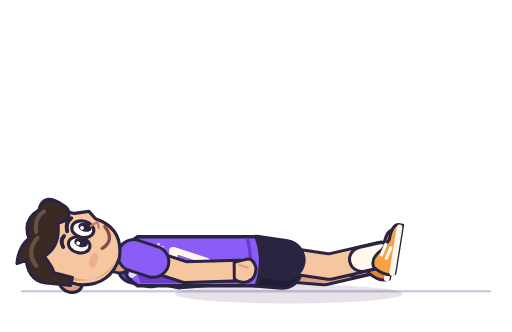
t = 0.00 s
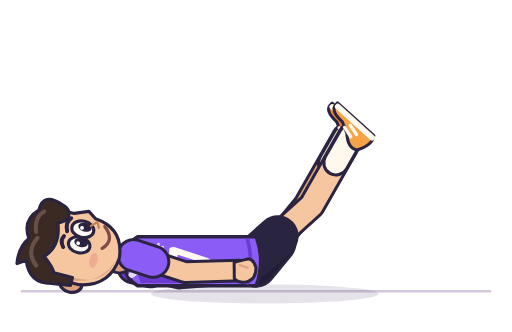
t = 0.37 s
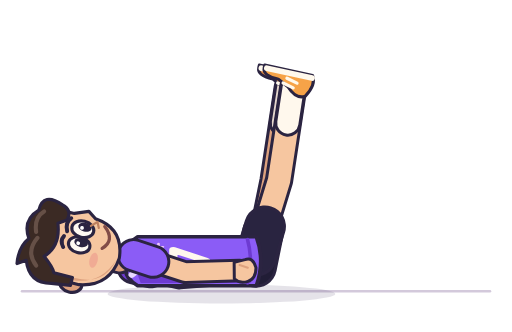
t = 0.73 s
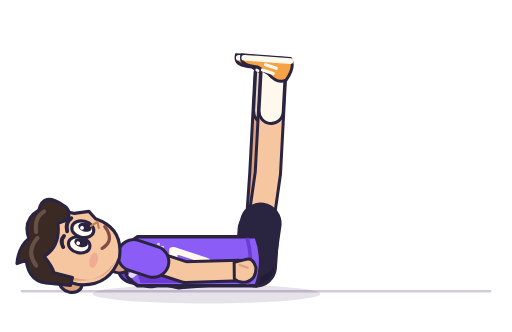
t = 1.09 s
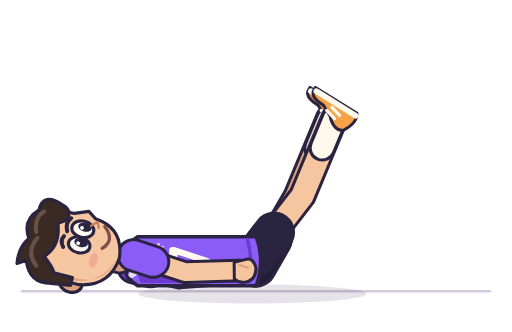
t = 1.45 s
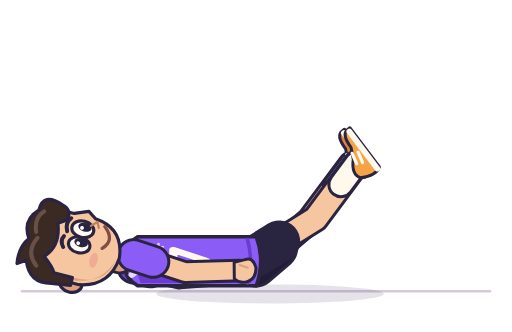
t = 1.81 s

The animated SVG that drew these frames (rendered in a browser with its animation timeline set to each time). Animation: 16 SMIL elements (animate=11,animateTransform=5); one cycle of 2.17 s, repeats indefinitely.

<?xml version="1.0" encoding="UTF-8"?>
<svg xmlns="http://www.w3.org/2000/svg" viewBox="6 76 188 122" width="440" height="420" role="img" aria-labelledby="title desc" data-exercise="leg-raises" data-duration="2.167" data-samples="66" fill="none" stroke-linecap="round" stroke-linejoin="round"><title id="title">הרמות רגליים</title><desc id="desc">דמות האימון בחולצה סגולה עם מספר 7. פוזות מקטלוג התרגילים, בתנועה מחזורית חלקה.</desc><defs><path id="neck" d="M50 172L34 168"><animate attributeName="d" dur="2167ms" values="M50 172L34 168;M50 172L34 168;M50 172L34 168;M50 172L34 168;M50 172L34 168;M50 172L34 168;M50 172L34 168;M50 172L34 168;M50 172L34 168;M50 172L34 168;M50 172L34 168;M50 172L34 168;M50 172L34 168;M50 172L34 168;M50 172L34 168;M50 172L34 168;M50 172L34 168;M50 172L34 168;M50 172L34 168;M50 172L34 168;M50 172L34 168;M50 172L34 168;M50 172L34 168;M50 172L34 168;M50 172L34 168;M50 172L34 168;M50 172L34 168;M50 172L34 168;M50 172L34 168;M50 172L34 168;M50 172L34 168;M50 172L34 168;M50 172L34 168;M50 172L34 168;M50 172L34 168;M50 172L34 168;M50 172L34 168;M50 172L34 168;M50 172L34 168;M50 172L34 168;M50 172L34 168;M50 172L34 168;M50 172L34 168;M50 172L34 168;M50 172L34 168;M50 172L34 168;M50 172L34 168;M50 172L34 168;M50 172L34 168;M50 172L34 168;M50 172L34 168;M50 172L34 168;M50 172L34 168;M50 172L34 168;M50 172L34 168;M50 172L34 168;M50 172L34 168;M50 172L34 168;M50 172L34 168;M50 172L34 168;M50 172L34 168;M50 172L34 168;M50 172L34 168;M50 172L34 168;M50 172L34 168;M50 172L34 168;M50 172L34 168" calcMode="linear" repeatCount="indefinite"/></path><path id="far-arm" d="M55 174.2L72 178 92 176.42"><animate attributeName="d" dur="2167ms" values="M55 174.2L72 178 92 176.42;M55 174.2L72 178 92 176.42;M55 174.2L72 178 92 176.42;M55 174.2L72 178 92 176.42;M55 174.2L72 178 92 176.42;M55 174.2L72 178 92 176.42;M55 174.2L72 178 92 176.42;M55 174.2L72 178 92 176.42;M55 174.2L72 178 92 176.42;M55 174.2L72 178 92 176.42;M55 174.2L72 178 92 176.42;M55 174.2L72 178 92 176.42;M55 174.2L72 178 92 176.42;M55 174.2L72 178 92 176.42;M55 174.2L72 178 92 176.42;M55 174.2L72 178 92 176.42;M55 174.2L72 178 92 176.42;M55 174.2L72 178 92 176.42;M55 174.2L72 178 92 176.42;M55 174.2L72 178 92 176.42;M55 174.2L72 178 92 176.42;M55 174.2L72 178 92 176.42;M55 174.2L72 178 92 176.42;M55 174.2L72 178 92 176.42;M55 174.2L72 178 92 176.42;M55 174.2L72 178 92 176.42;M55 174.2L72 178 92 176.42;M55 174.2L72 178 92 176.42;M55 174.2L72 178 92 176.42;M55 174.2L72 178 92 176.42;M55 174.2L72 178 92 176.42;M55 174.2L72 178 92 176.42;M55 174.2L72 178 92 176.42;M55 174.2L72 178 92 176.42;M55 174.2L72 178 92 176.42;M55 174.2L72 178 92 176.42;M55 174.2L72 178 92 176.42;M55 174.2L72 178 92 176.42;M55 174.2L72 178 92 176.42;M55 174.2L72 178 92 176.42;M55 174.2L72 178 92 176.42;M55 174.2L72 178 92 176.42;M55 174.2L72 178 92 176.42;M55 174.2L72 178 92 176.42;M55 174.2L72 178 92 176.42;M55 174.2L72 178 92 176.42;M55 174.2L72 178 92 176.42;M55 174.2L72 178 92 176.42;M55 174.2L72 178 92 176.42;M55 174.2L72 178 92 176.42;M55 174.2L72 178 92 176.42;M55 174.2L72 178 92 176.42;M55 174.2L72 178 92 176.42;M55 174.2L72 178 92 176.42;M55 174.2L72 178 92 176.42;M55 174.2L72 178 92 176.42;M55 174.2L72 178 92 176.42;M55 174.2L72 178 92 176.42;M55 174.2L72 178 92 176.42;M55 174.2L72 178 92 176.42;M55 174.2L72 178 92 176.42;M55 174.2L72 178 92 176.42;M55 174.2L72 178 92 176.42;M55 174.2L72 178 92 176.42;M55 174.2L72 178 92 176.42;M55 174.2L72 178 92 176.42;M55 174.2L72 178 92 176.42" calcMode="linear" repeatCount="indefinite"/></path><path id="far-sleeve" d="M55 174.2L61.46 175.64"><animate attributeName="d" dur="2167ms" values="M55 174.2L61.46 175.64;M55 174.2L61.46 175.64;M55 174.2L61.46 175.64;M55 174.2L61.46 175.64;M55 174.2L61.46 175.64;M55 174.2L61.46 175.64;M55 174.2L61.46 175.64;M55 174.2L61.46 175.64;M55 174.2L61.46 175.64;M55 174.2L61.46 175.64;M55 174.2L61.46 175.64;M55 174.2L61.46 175.64;M55 174.2L61.46 175.64;M55 174.2L61.46 175.64;M55 174.2L61.46 175.64;M55 174.2L61.46 175.64;M55 174.2L61.46 175.64;M55 174.2L61.46 175.64;M55 174.2L61.46 175.64;M55 174.2L61.46 175.64;M55 174.2L61.46 175.64;M55 174.2L61.46 175.64;M55 174.2L61.46 175.64;M55 174.2L61.46 175.64;M55 174.2L61.46 175.64;M55 174.2L61.46 175.64;M55 174.2L61.46 175.64;M55 174.2L61.46 175.64;M55 174.2L61.46 175.64;M55 174.2L61.46 175.64;M55 174.2L61.46 175.64;M55 174.2L61.46 175.64;M55 174.2L61.46 175.64;M55 174.2L61.46 175.64;M55 174.2L61.46 175.64;M55 174.2L61.46 175.64;M55 174.2L61.46 175.64;M55 174.2L61.46 175.64;M55 174.2L61.46 175.64;M55 174.2L61.46 175.64;M55 174.2L61.46 175.64;M55 174.2L61.46 175.64;M55 174.2L61.46 175.64;M55 174.2L61.46 175.64;M55 174.2L61.46 175.64;M55 174.2L61.46 175.64;M55 174.2L61.46 175.64;M55 174.2L61.46 175.64;M55 174.2L61.46 175.64;M55 174.2L61.46 175.64;M55 174.2L61.46 175.64;M55 174.2L61.46 175.64;M55 174.2L61.46 175.64;M55 174.2L61.46 175.64;M55 174.2L61.46 175.64;M55 174.2L61.46 175.64;M55 174.2L61.46 175.64;M55 174.2L61.46 175.64;M55 174.2L61.46 175.64;M55 174.2L61.46 175.64;M55 174.2L61.46 175.64;M55 174.2L61.46 175.64;M55 174.2L61.46 175.64;M55 174.2L61.46 175.64;M55 174.2L61.46 175.64;M55 174.2L61.46 175.64;M55 174.2L61.46 175.64" calcMode="linear" repeatCount="indefinite"/></path><path id="far-shorts" d="M100 174L109.75 174.78"><animate attributeName="d" dur="2167ms" values="M100 174L109.75 174.78;M100 174L109.71 174.61;M100 174L109.58 174.15;M100 174L109.39 173.45;M100 174L109.15 172.55;M100 174L108.87 171.52;M100 174L108.57 170.4;M100 174L108.26 169.25;M100 174L107.96 168.12;M100 174L107.67 167.07;M100 174L107.42 166.14;M100 174L107.22 165.39;M100 174L107.08 164.88;M100 174L107.02 164.65;M100 174L106.96 164.6;M100 174L106.75 164.46;M100 174L106.4 164.22;M100 174L105.93 163.91;M100 174L105.37 163.54;M100 174L104.74 163.12;M100 174L104.07 162.67;M100 174L103.38 162.21;M100 174L102.7 161.76;M100 174L102.04 161.32;M100 174L101.44 160.92;M100 174L100.91 160.57;M100 174L100.48 160.28;M100 174L100.17 160.08;M100 174L100.02 159.97;M100 174L100.01 159.97;M100 174L100.11 160.03;M100 174L100.28 160.15;M100 174L100.52 160.31;M100 174L100.83 160.51;M100 174L101.19 160.75;M100 174L101.59 161.02;M100 174L102.03 161.31;M100 174L102.49 161.62;M100 174L102.97 161.94;M100 174L103.46 162.27;M100 174L103.96 162.6;M100 174L104.44 162.92;M100 174L104.91 163.23;M100 174L105.35 163.53;M100 174L105.76 163.8;M100 174L106.13 164.05;M100 174L106.44 164.26;M100 174L106.7 164.43;M100 174L106.89 164.55;M100 174L106.99 164.62;M100 174L107.02 164.65;M100 174L107.07 164.81;M100 174L107.16 165.17;M100 174L107.3 165.69;M100 174L107.48 166.36;M100 174L107.69 167.13;M100 174L107.92 167.98;M100 174L108.16 168.89;M100 174L108.42 169.83;M100 174L108.67 170.75;M100 174L108.91 171.65;M100 174L109.13 172.49;M100 174L109.34 173.24;M100 174L109.51 173.87;M100 174L109.64 174.36;M100 174L109.72 174.67;M100 174L109.75 174.78" calcMode="linear" repeatCount="indefinite"/></path><path id="far-leg" d="M100 174L125 176 144.08 171.63"><animate attributeName="d" dur="2167ms" values="M100 174L125 176 144.08 171.63;M100 174L124.89 175.57 143.83 170.8;M100 174L124.57 174.39 143.16 168.53;M100 174L124.08 172.58 142.16 165.09;M100 174L123.46 170.28 140.94 160.81;M100 174L122.75 167.63 139.6 155.98;M100 174L121.98 164.77 138.25 150.87;M100 174L121.18 161.82 136.96 145.73;M100 174L120.4 158.93 135.75 140.56;M100 174L119.68 156.22 134.67 135.29;M100 174L119.03 153.84 133.73 130.69;M100 174L118.52 151.93 132.97 126.99;M100 174L118.16 150.61 132.44 124.45;M100 174L118 150.02 132.21 123.32;M100 174L117.86 149.9 131.94 123.11;M100 174L117.31 149.54 130.95 122.44;M100 174L116.4 148.93 129.32 121.34;M100 174L115.2 148.13 127.17 119.82;M100 174L113.76 147.18 124.62 117.88;M100 174L112.16 146.1 121.76 115.74;M100 174L110.44 144.96 118.72 113.47;M100 174L108.67 143.78 115.58 111.15;M100 174L106.92 142.61 112.46 108.87;M100 174L105.23 141.49 109.45 106.7;M100 174L103.68 140.46 106.67 104.71;M100 174L102.33 139.55 104.23 102.97;M100 174L101.23 138.82 102.24 101.57;M100 174L100.45 138.3 100.81 100.57;M100 174L100.04 138.03 100.08 100.05;M100 174L100.04 138.03 100.07 100.05;M100 174L100.28 138.19 100.51 100.35;M100 174L100.72 138.48 101.31 100.92;M100 174L101.34 138.9 102.44 101.71;M100 174L102.13 139.42 103.86 102.71;M100 174L103.04 140.03 105.52 103.88;M100 174L104.07 140.72 107.37 105.21;M100 174L105.19 141.46 109.38 106.65;M100 174L106.38 142.26 111.51 108.18;M100 174L107.62 143.08 113.71 109.78;M100 174L108.88 143.92 115.96 111.43;M100 174L110.15 144.76 118.2 113.08;M100 174L111.39 145.59 120.4 114.72;M100 174L112.59 146.39 122.53 116.32;M100 174L113.73 147.15 124.55 117.83;M100 174L114.78 147.85 126.42 119.24;M100 174L115.71 148.48 128.1 120.51;M100 174L116.52 149.02 129.54 121.49;M100 174L117.18 149.45 130.72 122.28;M100 174L117.65 149.77 131.58 122.86;M100 174L117.93 149.96 132.08 123.21;M100 174L118 150.02 132.21 123.32;M100 174L118.12 150.44 132.37 124.12;M100 174L118.36 151.35 132.74 125.89;M100 174L118.73 152.7 133.28 128.48;M100 174L119.18 154.4 133.95 131.76;M100 174L119.72 156.38 134.73 135.6;M100 174L120.31 158.57 135.61 139.88;M100 174L120.94 160.9 136.57 144.14;M100 174L121.58 163.3 137.59 148.29;M100 174L122.22 165.68 138.67 152.48;M100 174L122.84 167.98 139.77 156.6;M100 174L123.42 170.13 140.86 160.52;M100 174L123.94 172.05 141.87 164.09;M100 174L124.37 173.67 142.76 167.15;M100 174L124.71 174.91 143.46 169.53;M100 174L124.92 175.72 143.91 171.08;M100 174L125 176 144.08 171.63" calcMode="linear" repeatCount="indefinite"/></path><path id="far-sock" d="M136.83 173.29L144.08 171.63"><animate attributeName="d" dur="2167ms" values="M136.83 173.29L144.08 171.63;M136.63 172.62L143.83 170.8;M136.1 170.76L143.16 168.53;M135.29 167.94L142.16 165.09;M134.3 164.41L140.94 160.81;M133.2 160.41L139.6 155.98;M132.07 156.15L138.25 150.87;M130.96 151.84L136.96 145.73;M129.92 147.54L135.75 140.56;M128.97 143.24L134.67 135.29;M128.14 139.49L133.73 130.69;M127.48 136.47L132.97 126.99;M127.02 134.39L132.44 124.45;M126.81 133.47L132.21 123.32;M126.59 133.29L131.94 123.11;M125.76 132.74L130.95 122.44;M124.41 131.82L129.32 121.34;M122.62 130.58L127.17 119.82;M120.49 129.01L124.62 117.88;M118.11 127.28L121.76 115.74;M115.57 125.43L118.72 113.47;M112.96 123.55L115.58 111.15;M110.35 121.69L112.46 108.87;M107.85 119.92L109.45 106.7;M105.54 118.29L106.67 104.71;M103.51 116.87L104.23 102.97;M101.85 115.72L102.24 101.57;M100.67 114.91L100.81 100.57;M100.06 114.48L100.08 100.05;M100.06 114.48L100.07 100.05;M100.42 114.73L100.51 100.35;M101.09 115.19L101.31 100.92;M102.03 115.84L102.44 101.71;M103.2 116.66L103.86 102.71;M104.58 117.62L105.52 103.88;M106.12 118.7L107.37 105.21;M107.79 119.88L109.38 106.65;M109.56 121.13L111.51 108.18;M111.4 122.44L113.71 109.78;M113.27 123.78L115.96 111.43;M115.14 125.12L118.2 113.08;M116.98 126.45L120.4 114.72;M118.76 127.75L122.53 116.32;M120.44 128.97L124.55 117.83;M121.99 130.11L126.42 119.24;M123.39 131.14L128.1 120.51;M124.6 131.95L129.54 121.49;M125.57 132.61L130.72 122.28;M126.29 133.09L131.58 122.86;M126.71 133.37L132.08 123.21;M126.81 133.47L132.21 123.32;M126.96 134.12L132.37 124.12;M127.28 135.57L132.74 125.89;M127.75 137.68L133.28 128.48;M128.34 140.37L133.95 131.76;M129.03 143.5L134.73 135.6;M129.8 146.98L135.61 139.88;M130.63 150.51L136.57 144.14;M131.51 153.99L137.59 148.29;M132.42 157.5L138.67 152.48;M133.34 160.93L139.77 156.6;M134.23 164.17L140.86 160.52;M135.06 167.11L141.87 164.09;M135.77 169.63L142.76 167.15;M136.33 171.58L143.46 169.53;M136.7 172.84L143.91 171.08;M136.83 173.29L144.08 171.63" calcMode="linear" repeatCount="indefinite"/></path><path id="near-arm" d="M55 169.8L74 176 94 175.41"><animate attributeName="d" dur="2167ms" values="M55 169.8L74 176 94 175.41;M55 169.8L74 176 94 175.41;M55 169.8L74 176 94 175.41;M55 169.8L74 176 94 175.41;M55 169.8L74 176 94 175.41;M55 169.8L74 176 94 175.41;M55 169.8L74 176 94 175.41;M55 169.8L74 176 94 175.41;M55 169.8L74 176 94 175.41;M55 169.8L74 176 94 175.41;M55 169.8L74 176 94 175.41;M55 169.8L74 176 94 175.41;M55 169.8L74 176 94 175.41;M55 169.8L74 176 94 175.41;M55 169.8L74 176 94 175.41;M55 169.8L74 176 94 175.41;M55 169.8L74 176 94 175.41;M55 169.8L74 176 94 175.41;M55 169.8L74 176 94 175.41;M55 169.8L74 176 94 175.41;M55 169.8L74 176 94 175.41;M55 169.8L74 176 94 175.41;M55 169.8L74 176 94 175.41;M55 169.8L74 176 94 175.41;M55 169.8L74 176 94 175.41;M55 169.8L74 176 94 175.41;M55 169.8L74 176 94 175.41;M55 169.8L74 176 94 175.41;M55 169.8L74 176 94 175.41;M55 169.8L74 176 94 175.41;M55 169.8L74 176 94 175.41;M55 169.8L74 176 94 175.41;M55 169.8L74 176 94 175.41;M55 169.8L74 176 94 175.41;M55 169.8L74 176 94 175.41;M55 169.8L74 176 94 175.41;M55 169.8L74 176 94 175.41;M55 169.8L74 176 94 175.41;M55 169.8L74 176 94 175.41;M55 169.8L74 176 94 175.41;M55 169.8L74 176 94 175.41;M55 169.8L74 176 94 175.41;M55 169.8L74 176 94 175.41;M55 169.8L74 176 94 175.41;M55 169.8L74 176 94 175.41;M55 169.8L74 176 94 175.41;M55 169.8L74 176 94 175.41;M55 169.8L74 176 94 175.41;M55 169.8L74 176 94 175.41;M55 169.8L74 176 94 175.41;M55 169.8L74 176 94 175.41;M55 169.8L74 176 94 175.41;M55 169.8L74 176 94 175.41;M55 169.8L74 176 94 175.41;M55 169.8L74 176 94 175.41;M55 169.8L74 176 94 175.41;M55 169.8L74 176 94 175.41;M55 169.8L74 176 94 175.41;M55 169.8L74 176 94 175.41;M55 169.8L74 176 94 175.41;M55 169.8L74 176 94 175.41;M55 169.8L74 176 94 175.41;M55 169.8L74 176 94 175.41;M55 169.8L74 176 94 175.41;M55 169.8L74 176 94 175.41;M55 169.8L74 176 94 175.41;M55 169.8L74 176 94 175.41" calcMode="linear" repeatCount="indefinite"/></path><path id="near-sleeve" d="M55 169.8L62.22 172.16"><animate attributeName="d" dur="2167ms" values="M55 169.8L62.22 172.16;M55 169.8L62.22 172.16;M55 169.8L62.22 172.16;M55 169.8L62.22 172.16;M55 169.8L62.22 172.16;M55 169.8L62.22 172.16;M55 169.8L62.22 172.16;M55 169.8L62.22 172.16;M55 169.8L62.22 172.16;M55 169.8L62.22 172.16;M55 169.8L62.22 172.16;M55 169.8L62.22 172.16;M55 169.8L62.22 172.16;M55 169.8L62.22 172.16;M55 169.8L62.22 172.16;M55 169.8L62.22 172.16;M55 169.8L62.22 172.16;M55 169.8L62.22 172.16;M55 169.8L62.22 172.16;M55 169.8L62.22 172.16;M55 169.8L62.22 172.16;M55 169.8L62.22 172.16;M55 169.8L62.22 172.16;M55 169.8L62.22 172.16;M55 169.8L62.22 172.16;M55 169.8L62.22 172.16;M55 169.8L62.22 172.16;M55 169.8L62.22 172.16;M55 169.8L62.22 172.16;M55 169.8L62.22 172.16;M55 169.8L62.22 172.16;M55 169.8L62.22 172.16;M55 169.8L62.22 172.16;M55 169.8L62.22 172.16;M55 169.8L62.22 172.16;M55 169.8L62.22 172.16;M55 169.8L62.22 172.16;M55 169.8L62.22 172.16;M55 169.8L62.22 172.16;M55 169.8L62.22 172.16;M55 169.8L62.22 172.16;M55 169.8L62.22 172.16;M55 169.8L62.22 172.16;M55 169.8L62.22 172.16;M55 169.8L62.22 172.16;M55 169.8L62.22 172.16;M55 169.8L62.22 172.16;M55 169.8L62.22 172.16;M55 169.8L62.22 172.16;M55 169.8L62.22 172.16;M55 169.8L62.22 172.16;M55 169.8L62.22 172.16;M55 169.8L62.22 172.16;M55 169.8L62.22 172.16;M55 169.8L62.22 172.16;M55 169.8L62.22 172.16;M55 169.8L62.22 172.16;M55 169.8L62.22 172.16;M55 169.8L62.22 172.16;M55 169.8L62.22 172.16;M55 169.8L62.22 172.16;M55 169.8L62.22 172.16;M55 169.8L62.22 172.16;M55 169.8L62.22 172.16;M55 169.8L62.22 172.16;M55 169.8L62.22 172.16;M55 169.8L62.22 172.16" calcMode="linear" repeatCount="indefinite"/></path><path id="near-shorts" d="M100 170L110.53 171.56"><animate attributeName="d" dur="2167ms" values="M100 170L110.53 171.56;M100 170L110.49 171.41;M100 170L110.36 170.98;M100 170L110.17 170.33;M100 170L109.93 169.5;M100 170L109.65 168.55;M100 170L109.35 167.52;M100 170L109.04 166.46;M100 170L108.74 165.41;M100 170L108.45 164.44;M100 170L108.2 163.58;M100 170L108 162.89;M100 170L107.86 162.42;M100 170L107.8 162.21;M100 170L107.74 162.16;M100 170L107.53 162.02;M100 170L107.18 161.78;M100 170L106.71 161.47;M100 170L106.15 161.1;M100 170L105.52 160.68;M100 170L104.85 160.23;M100 170L104.16 159.77;M100 170L103.48 159.32;M100 170L102.82 158.88;M100 170L102.22 158.48;M100 170L101.69 158.13;M100 170L101.26 157.84;M100 170L100.95 157.64;M100 170L100.8 157.53;M100 170L100.79 157.53;M100 170L100.89 157.59;M100 170L101.06 157.71;M100 170L101.3 157.87;M100 170L101.61 158.07;M100 170L101.97 158.31;M100 170L102.37 158.58;M100 170L102.81 158.87;M100 170L103.27 159.18;M100 170L103.75 159.5;M100 170L104.24 159.83;M100 170L104.74 160.16;M100 170L105.22 160.48;M100 170L105.69 160.79;M100 170L106.13 161.09;M100 170L106.54 161.36;M100 170L106.91 161.61;M100 170L107.22 161.82;M100 170L107.48 161.99;M100 170L107.67 162.11;M100 170L107.77 162.18;M100 170L107.8 162.21;M100 170L107.85 162.36;M100 170L107.94 162.69;M100 170L108.08 163.17;M100 170L108.26 163.78;M100 170L108.47 164.5;M100 170L108.7 165.29;M100 170L108.94 166.13;M100 170L109.2 166.99;M100 170L109.45 167.84;M100 170L109.69 168.67;M100 170L109.91 169.45;M100 170L110.12 170.14;M100 170L110.29 170.72;M100 170L110.42 171.17;M100 170L110.5 171.46;M100 170L110.53 171.56" calcMode="linear" repeatCount="indefinite"/></path><path id="near-leg" d="M100 170L127 174 146.08 169.63"><animate attributeName="d" dur="2167ms" values="M100 170L127 174 146.08 169.63;M100 170L126.89 173.61 145.83 168.84;M100 170L126.57 172.51 145.16 166.65;M100 170L126.08 170.84 144.16 163.36;M100 170L125.46 168.72 142.94 159.25;M100 170L124.75 166.28 141.6 154.62;M100 170L123.98 163.63 140.25 149.74;M100 170L123.18 160.91 138.96 144.82;M100 170L122.4 158.24 137.75 139.88;M100 170L121.68 155.74 136.67 134.81;M100 170L121.03 153.55 135.73 130.39;M100 170L120.52 151.78 134.97 126.84;M100 170L120.16 150.56 134.44 124.4;M100 170L120 150.02 134.21 123.32;M100 170L119.86 149.9 133.94 123.11;M100 170L119.31 149.54 132.95 122.44;M100 170L118.4 148.93 131.32 121.34;M100 170L117.2 148.13 129.17 119.82;M100 170L115.76 147.18 126.62 117.88;M100 170L114.16 146.1 123.76 115.74;M100 170L112.44 144.96 120.72 113.47;M100 170L110.67 143.78 117.58 111.15;M100 170L108.92 142.61 114.46 108.87;M100 170L107.23 141.49 111.45 106.7;M100 170L105.68 140.46 108.67 104.71;M100 170L104.33 139.55 106.23 102.97;M100 170L103.23 138.82 104.24 101.57;M100 170L102.45 138.3 102.81 100.57;M100 170L102.04 138.03 102.08 100.05;M100 170L102.04 138.03 102.07 100.05;M100 170L102.28 138.19 102.51 100.35;M100 170L102.72 138.48 103.31 100.92;M100 170L103.34 138.9 104.44 101.71;M100 170L104.13 139.42 105.86 102.71;M100 170L105.04 140.03 107.52 103.88;M100 170L106.07 140.72 109.37 105.21;M100 170L107.19 141.46 111.38 106.65;M100 170L108.38 142.26 113.51 108.18;M100 170L109.62 143.08 115.71 109.78;M100 170L110.88 143.92 117.96 111.43;M100 170L112.15 144.76 120.2 113.08;M100 170L113.39 145.59 122.4 114.72;M100 170L114.59 146.39 124.53 116.32;M100 170L115.73 147.15 126.55 117.83;M100 170L116.78 147.85 128.42 119.24;M100 170L117.71 148.48 130.1 120.51;M100 170L118.52 149.02 131.54 121.49;M100 170L119.18 149.45 132.72 122.28;M100 170L119.65 149.77 133.58 122.86;M100 170L119.93 149.96 134.08 123.21;M100 170L120 150.02 134.21 123.32;M100 170L120.12 150.4 134.37 124.09;M100 170L120.36 151.25 134.74 125.79;M100 170L120.73 152.49 135.28 128.27;M100 170L121.18 154.06 135.95 131.42;M100 170L121.72 155.89 136.73 135.11;M100 170L122.31 157.91 137.61 139.22;M100 170L122.94 160.06 138.57 143.3;M100 170L123.58 162.27 139.59 147.27;M100 170L124.22 164.47 140.67 151.28;M100 170L124.84 166.6 141.77 155.22;M100 170L125.42 168.58 142.86 158.97;M100 170L125.94 170.35 143.87 162.39;M100 170L126.37 171.85 144.76 165.33;M100 170L126.71 173 145.46 167.62;M100 170L126.92 173.74 145.91 169.1;M100 170L127 174 146.08 169.63" calcMode="linear" repeatCount="indefinite"/></path><path id="near-sock" d="M138.83 171.29L146.08 169.63"><animate attributeName="d" dur="2167ms" values="M138.83 171.29L146.08 169.63;M138.63 170.65L145.83 168.84;M138.1 168.88L145.16 166.65;M137.29 166.2L144.16 163.36;M136.3 162.85L142.94 159.25;M135.2 159.05L141.6 154.62;M134.07 155.02L140.25 149.74;M132.96 150.93L138.96 144.82;M131.92 146.85L137.75 139.88;M130.97 142.77L136.67 134.81;M130.14 139.19L135.73 130.39;M129.48 136.32L134.97 126.84;M129.02 134.34L134.44 124.4;M128.81 133.46L134.21 123.32;M128.59 133.29L133.94 123.11;M127.76 132.74L132.95 122.44;M126.41 131.82L131.32 121.34;M124.62 130.58L129.17 119.82;M122.49 129.01L126.62 117.88;M120.11 127.28L123.76 115.74;M117.57 125.43L120.72 113.47;M114.96 123.55L117.58 111.15;M112.35 121.69L114.46 108.87;M109.85 119.92L111.45 106.7;M107.54 118.29L108.67 104.71;M105.51 116.87L106.23 102.97;M103.85 115.72L104.24 101.57;M102.67 114.91L102.81 100.57;M102.06 114.48L102.08 100.05;M102.06 114.48L102.07 100.05;M102.42 114.73L102.51 100.35;M103.09 115.19L103.31 100.92;M104.03 115.84L104.44 101.71;M105.2 116.66L105.86 102.71;M106.58 117.62L107.52 103.88;M108.12 118.7L109.37 105.21;M109.79 119.88L111.38 106.65;M111.56 121.13L113.51 108.18;M113.4 122.44L115.71 109.78;M115.27 123.78L117.96 111.43;M117.14 125.12L120.2 113.08;M118.98 126.45L122.4 114.72;M120.76 127.75L124.53 116.32;M122.44 128.97L126.55 117.83;M123.99 130.11L128.42 119.24;M125.39 131.14L130.1 120.51;M126.6 131.95L131.54 121.49;M127.57 132.61L132.72 122.28;M128.29 133.09L133.58 122.86;M128.71 133.37L134.08 123.21;M128.81 133.46L134.21 123.32;M128.96 134.09L134.37 124.09;M129.28 135.46L134.74 125.79;M129.75 137.48L135.28 128.27;M130.34 140.03L135.95 131.42;M131.03 143.01L136.73 135.11;M131.8 146.32L137.61 139.22;M132.63 149.67L138.57 143.3;M133.51 152.97L139.59 147.27;M134.42 156.29L140.67 151.28;M135.34 159.54L141.77 155.22;M136.23 162.62L142.86 158.97;M137.06 165.42L143.87 162.39;M137.77 167.81L144.76 165.33;M138.33 169.66L145.46 167.62;M138.7 170.86L145.91 169.1;M138.83 171.29L146.08 169.63" calcMode="linear" repeatCount="indefinite"/></path></defs><g aria-hidden="true"><path d="M14 183H186" stroke="#d3c9db" stroke-width=".9" stroke-linecap="round"/><g data-part="shadow" transform="translate(112 184)"><animateTransform attributeName="transform" type="translate" dur="2167ms" values="112 184;111.85 184;111.42 184;110.77 184;109.95 184;109 184;107.97 184;106.91 184;105.87 184;104.9 184;104.05 184;103.36 184;102.88 184;102.67 184;102.47 184;101.74 184;100.53 184;98.93 184;97.02 184;94.88 184;92.59 184;90.23 184;87.89 184;85.64 184;83.58 184;81.77 184;80.31 184;79.26 184;78.72 184;78.72 184;79.04 184;79.63 184;80.46 184;81.5 184;82.72 184;84.1 184;85.59 184;87.18 184;88.83 184;90.51 184;92.2 184;93.85 184;95.45 184;96.97 184;98.37 184;99.62 184;100.7 184;101.57 184;102.21 184;102.58 184;102.67 184;102.82 184;103.15 184;103.64 184;104.25 184;104.96 184;105.74 184;106.58 184;107.44 184;108.29 184;109.12 184;109.89 184;110.58 184;111.16 184;111.61 184;111.9 184;112 184" calcMode="linear" repeatCount="indefinite"/><g transform="rotate(0)"><g transform="scale(1.55 1)"><ellipse rx="27" ry="3.5" fill="#3c2c56" opacity=".13"/></g></g></g></g><g id="character"><g data-limb="far-leg"><use href="#far-leg" fill="none" stroke="#2b2441" stroke-width="10.399999999999999"/><use href="#far-leg" fill="none" stroke="#dda17e" stroke-width="8.2"/><use href="#far-sock" fill="none" stroke="#2b2441" stroke-width="10"/><use href="#far-sock" fill="none" stroke="#e4d6cd" stroke-width="7.8"/><g data-part="far-shoe" transform="translate(150 172.57)"><animateTransform attributeName="transform" type="translate" dur="2167ms" values="150 172.57;149.77 171.66;149.13 169.11;148.16 165.24;146.92 160.37;145.5 154.85;143.95 149;142.36 143.13;140.81 137.33;139.35 131.54;138.07 126.55;137.04 122.58;136.33 119.88;136.01 118.68;135.71 118.44;134.61 117.68;132.8 116.45;130.4 114.75;127.53 112.64;124.31 110.31;120.88 107.87;117.35 105.42;113.83 103.03;110.47 100.78;107.37 98.75;104.66 96.99;102.46 95.57;100.89 94.57;100.08 94.05;100.08 94.05;100.56 94.35;101.44 94.92;102.69 95.72;104.25 96.72;106.08 97.91;108.15 99.26;110.39 100.73;112.77 102.32;115.24 103.98;117.77 105.71;120.29 107.46;122.78 109.21;125.18 110.93;127.45 112.58;129.55 114.13;131.43 115.52;133.05 116.62;134.35 117.51;135.31 118.17;135.87 118.55;136.01 118.68;136.23 119.53;136.73 121.41;137.45 124.18;138.37 127.71;139.44 131.88;140.62 136.57;141.87 141.33;143.16 146.05;144.44 150.84;145.68 155.56;146.84 160.04;147.87 164.1;148.74 167.56;149.42 170.24;149.85 171.96;150 172.57" calcMode="linear" repeatCount="indefinite"/><g transform="rotate(-80.91)"><animateTransform attributeName="transform" type="rotate" dur="2167ms" values="-80.91;-81.83;-84.44;-88.62;-94.18;-100.86;-108.22;-115.67;-122.65;-128.73;-133.65;-137.31;-139.67;-140.68;-141.06;-142.39;-144.59;-147.51;-150.99;-154.85;-158.89;-162.92;-166.76;-170.27;-173.34;-175.9;-177.88;-179.24;-179.93;-179.94;-179.53;-178.77;-177.67;-176.27;-174.56;-172.58;-170.35;-167.88;-165.24;-162.44;-159.57;-156.67;-153.82;-151.08;-148.54;-146.25;-144.29;-142.7;-141.54;-140.87;-140.68;-139.97;-138.35;-135.86;-132.53;-128.38;-123.47;-117.93;-111.97;-105.88;-99.98;-94.57;-89.89;-86.09;-83.27;-81.52;-80.91" calcMode="linear" repeatCount="indefinite"/><g transform="scale(1 1)"><path d="M-5-8Q-2-10 2-6L6-4Q12-4 12-1L12 0H-6Q-8-3-5-8Z" fill="#dc843c" stroke="#2b2441" stroke-width="1.1"/><path d="M-6-1H11" fill="none" stroke="#fff9ed" stroke-width="2.1"/><path d="M0-6 4-5M-1-4 3-3" stroke="#fff9ed" stroke-width="1.2"/></g></g></g><use href="#far-shorts" fill="none" stroke="#2b2441" stroke-width="15.399999999999999"/><use href="#far-shorts" fill="none" stroke="#211d36" stroke-width="13.2"/></g><g data-limb="far-arm"><use href="#far-arm" fill="none" stroke="#2b2441" stroke-width="8.7"/><use href="#far-arm" fill="none" stroke="#dda17e" stroke-width="6.5"/><use href="#far-sleeve" fill="none" stroke="#2b2441" stroke-width="12.600000000000001"/><use href="#far-sleeve" fill="none" stroke="#6d3bd1" stroke-width="10.4"/><g data-part="far-hand" transform="translate(92 176.42)"><g transform="rotate(-90.47)"><g transform="scale(1 1)"><path d="M-3-2Q-5 0-4 3Q-3 6 1 6Q5 5 4 2L3-2Z" fill="#dda17e" stroke="#2b2441" stroke-width="1.1"/><path d="m2 0-1 3" fill="none" stroke="#dda17e" stroke-width=".8"/></g></g></g></g><g data-limb="near-leg"><use href="#near-leg" fill="none" stroke="#2b2441" stroke-width="10.399999999999999"/><use href="#near-leg" fill="none" stroke="#f6c6a0" stroke-width="8.2"/><use href="#near-sock" fill="none" stroke="#2b2441" stroke-width="10"/><use href="#near-sock" fill="none" stroke="#fff8ed" stroke-width="7.8"/><g data-part="near-shoe" transform="translate(152 170.57)"><animateTransform attributeName="transform" type="translate" dur="2167ms" values="152 170.57;151.77 169.69;151.13 167.23;150.16 163.5;148.92 158.81;147.5 153.49;145.95 147.86;144.36 142.22;142.81 136.64;141.35 131.06;140.07 126.25;139.04 122.43;138.33 119.83;138.01 118.68;137.71 118.44;136.61 117.68;134.8 116.45;132.4 114.75;129.53 112.64;126.31 110.31;122.88 107.87;119.35 105.42;115.83 103.03;112.47 100.78;109.37 98.75;106.66 96.99;104.46 95.57;102.89 94.57;102.08 94.05;102.08 94.05;102.56 94.35;103.44 94.92;104.69 95.72;106.25 96.72;108.08 97.91;110.15 99.26;112.39 100.73;114.77 102.32;117.24 103.98;119.77 105.71;122.29 107.46;124.78 109.21;127.18 110.93;129.45 112.58;131.55 114.13;133.43 115.52;135.05 116.62;136.35 117.51;137.31 118.17;137.87 118.55;138.01 118.68;138.23 119.5;138.73 121.3;139.45 123.97;140.37 127.37;141.44 131.39;142.62 135.91;143.87 140.49;145.16 145.03;146.44 149.64;147.68 154.18;148.84 158.49;149.87 162.41;150.74 165.74;151.42 168.32;151.85 169.98;152 170.57" calcMode="linear" repeatCount="indefinite"/><g transform="rotate(-80.91)"><animateTransform attributeName="transform" type="rotate" dur="2167ms" values="-80.91;-81.83;-84.44;-88.62;-94.18;-100.86;-108.22;-115.67;-122.65;-128.73;-133.65;-137.31;-139.67;-140.68;-141.06;-142.39;-144.59;-147.51;-150.99;-154.85;-158.89;-162.92;-166.76;-170.27;-173.34;-175.9;-177.88;-179.24;-179.93;-179.94;-179.53;-178.77;-177.67;-176.27;-174.56;-172.58;-170.35;-167.88;-165.24;-162.44;-159.57;-156.67;-153.82;-151.08;-148.54;-146.25;-144.29;-142.7;-141.54;-140.87;-140.68;-139.97;-138.35;-135.86;-132.53;-128.38;-123.47;-117.93;-111.97;-105.88;-99.98;-94.57;-89.89;-86.09;-83.27;-81.52;-80.91" calcMode="linear" repeatCount="indefinite"/><g transform="scale(1 1)"><path d="M-5-8Q-2-10 2-6L6-4Q12-4 12-1L12 0H-6Q-8-3-5-8Z" fill="#f6a348" stroke="#2b2441" stroke-width="1.1"/><path d="M-6-1H11" fill="none" stroke="#fff9ed" stroke-width="2.1"/><path d="M0-6 4-5M-1-4 3-3" stroke="#fff9ed" stroke-width="1.2"/></g></g></g><use href="#near-shorts" fill="none" stroke="#2b2441" stroke-width="15.399999999999999"/><use href="#near-shorts" fill="none" stroke="#292440" stroke-width="13.2"/></g><g data-part="body" transform="translate(50 172)"><g transform="rotate(-90)"><g transform="scale(1 1.09)"><path d="M-9 6Q-9 20-9 42L-9 46Q0 49 9 46L9 42Q9 20 9 6Q5 0 0 3Q-5 0 -9 6Z" fill="#8b5cf6" stroke="#2b2441" stroke-width="1.3"/><path d="M-8 7Q-8 25-8 44L-3 45Q-7 22-5 6Z" fill="#6d3bd1"/><path d="M-5 4Q0 11 5 4" fill="none" stroke="#e8d9ff" stroke-width="2.2"/><path d="M-8 43Q0 45 8 43" fill="none" stroke="#6d3bd1" stroke-width="1.2"/><g transform="translate(1 21) scale(0.78 1)"><path d="M-4-3H4L-1 8" fill="none" stroke="#fff8ee" stroke-width="2.8" stroke-linejoin="round"/><path d="M4-8h3m-1.5-1.5v3" stroke="#efc6ff" stroke-width=".9"/></g></g></g></g><use href="#neck" fill="none" stroke="#2b2441" stroke-width="9.7"/><use href="#neck" fill="none" stroke="#dda17e" stroke-width="7.5"/><g data-limb="near-arm"><use href="#near-arm" fill="none" stroke="#2b2441" stroke-width="8.7"/><use href="#near-arm" fill="none" stroke="#f6c6a0" stroke-width="6.5"/><use href="#near-sleeve" fill="none" stroke="#2b2441" stroke-width="12.600000000000001"/><use href="#near-sleeve" fill="none" stroke="#8b5cf6" stroke-width="10.4"/><g data-part="near-hand" transform="translate(94 175.41)"><g transform="rotate(-90.6)"><g transform="scale(1 1)"><path d="M-3-2Q-5 0-4 3Q-3 6 1 6Q5 5 4 2L3-2Z" fill="#f6c6a0" stroke="#2b2441" stroke-width="1.1"/><path d="m2 0-1 3" fill="none" stroke="#dda17e" stroke-width=".8"/></g></g></g></g><g data-part="head" transform="translate(34 168)"><g transform="rotate(-75.96)"><g transform="scale(1 1)"><g stroke="#2b2441" stroke-width="1.15">
    <ellipse cx="-12.5" cy="1" rx="3" ry="4.1" fill="#dda17e"/>
    
    <path d="M-12-6Q-12-15 0-15Q13-15 13-4L15 1 13 4Q12 15 1 16Q-10 15-12 4Z" fill="#f6c6a0"/>
    <path d="M-11-3Q-12 11 0 15Q-10 13-10 2Z" fill="#dda17e" stroke="none"/>
    <path d="M-13 1-14-6Q-16-14-8-17L-10-20Q-4-21 0-18Q6-22 11-17Q18-17 15-9Q14-5 10-6L8-9Q0-6-5-11Q-8-7-10-6L-10 1Z" fill="#3b2a24"/>
    <path d="M-9-13Q-5-18 1-15M3-16q5-2 8 1" fill="none" stroke="#665047" stroke-width="1.5"/>
    <g fill="#fffaf3">
      <ellipse cx="2.2" cy=".5" rx="2.9" ry="4"/>
      <ellipse cx="8.1" cy=".4" rx="3" ry="4.1"/>
    </g>
    <g fill="#2b2441" stroke="none"><ellipse cx="3.2" cy="1" rx="1.65" ry="2.55"/><ellipse cx="9" cy="1" rx="1.6" ry="2.5"/></g>
    <g fill="white" stroke="none"><circle cx="2.7" cy="0" r=".7"/><circle cx="8.5" cy="0" r=".7"/></g>
    <path d="M0-5q2-1.8 4-.7M6-5q3-1.5 5 .3" fill="none" stroke-width="1.45"/>
    <path d="m10 3 2 2-2 1" fill="none" stroke="#bf805f" stroke-width=".8"/>
    <ellipse cx="-2" cy="7" rx="2.8" ry="1.5" fill="#ed9a8c" opacity=".6" stroke="none"/>
    <path d="M3 9q4 4 8-1" fill="none" stroke="#824c47" stroke-width="1.2"/>
  </g></g></g></g></g></svg>
